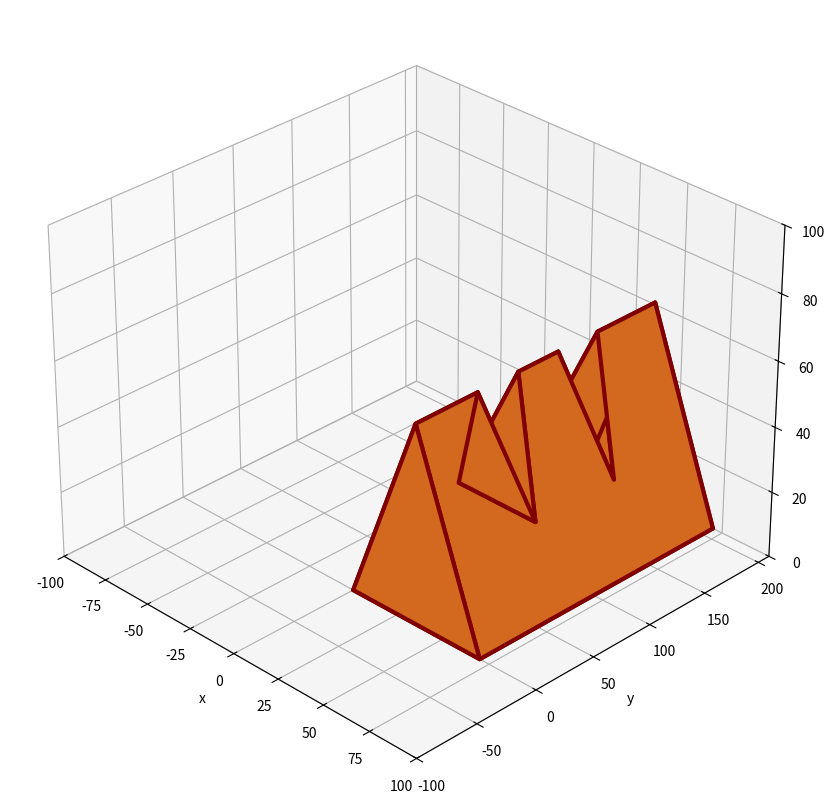

This figure's Python source:

#toblerone_monolith

import matplotlib.pyplot as plt
from mpl_toolkits.mplot3d.art3d import Poly3DCollection
import math

def plot(ax):
    width = 70# X direction and z directions
    length = 70   # Y direction
    

    vertices = [None]*14

    #The vertices were marked starting from the origin and went to the right then towards the  + y direction in a zigzag pattern
    #first set of vertices 
    vertices[0] = (0, 0, 0)  
    vertices[11] = (0, length * 3, 0)  
    
    #second set vertices
    vertices[5] = (width / 5, length, width * (math.sqrt(3) / 5))  
    vertices[10] = (width / 5, length * 2, width * (math.sqrt(3) / 5))  

    #middle set of vertices
    vertices[1] = (width / 2, 0 , width * (math.sqrt(3) / 2))    
    vertices[4] = (width / 2, length * (3/4), width * (math.sqrt(3) / 2))  
    vertices[6] = (width / 2, length * (5/4), width * (math.sqrt(3) / 2))  
    vertices[7] = (width / 2, length * (7/4), width * (math.sqrt(3) / 2))  
    vertices[9] = (width / 2, length * (9/4), width * (math.sqrt(3) / 2))  
    vertices[12] = (width / 2, length * 3, width * (math.sqrt(3) / 2))  

    #second furthest left set of vertices
    vertices[3] = (width * (4/5), length, width * (math.sqrt(3) / 5))  
    vertices[8] = (width * (4/5), length * 2, width * (math.sqrt(3) / 5))  

    #furthest left set of vertices
    vertices[2] = (width, 0, 0)  
    vertices[13] = ( width, length * 3, 0)  

    facets = [None]*9
    #back face
    facets[0] = (vertices[0], vertices[1], vertices[2])
    #bottom face
    facets[1] = (vertices[0], vertices[2], vertices[13], vertices[11])  
    #front face
    facets[2] = (vertices[11], vertices[12], vertices[13])
    #right face
    facets[3] = (vertices[1], vertices[2], vertices[13], vertices[12], vertices[9], 
    vertices[8], vertices[7], vertices[6], vertices[3], vertices[4])  
    #left face
    facets[4] = (vertices[1], vertices[0], vertices[11], vertices[12], vertices[9], 
    vertices[10], vertices[7], vertices[6], vertices[5], vertices[4]) 
    #first(counting from the back face) inner face
    facets[5] = (vertices[4], vertices[3], vertices[5]) 
    #second inner face
    facets[6] = (vertices[6], vertices[3], vertices[5])  
    #third inner face
    facets[7] = (vertices[7], vertices[8], vertices[10]) 
    #fourth inner face
    facets[8] = (vertices[9], vertices[8], vertices[10]) 

    p = Poly3DCollection(facets, linewidth=3,
                         edgecolors=['maroon'],
                         facecolors=['chocolate'])

    ax.add_collection3d(p)

    ax.view_init(azim=-45)
    ax.set_xlabel('x')
    ax.set_ylabel('y')
    ax.set_zlabel('z')

    ax.set_xlim3d(xmin=-100, xmax=100)
    ax.set_ylim3d(ymin=-100, ymax=210)
    ax.set_zlim3d(zmin=0, zmax=100)


def main():
    fig = plt.figure(constrained_layout=True)
    fig.set_size_inches(10, 8)

    gs = fig.add_gridspec(1, 1)
    ax = fig.add_subplot(gs[0, 0], projection='3d')
    plot(ax)

    plt.show()


if __name__ == "__main__":
    main()
